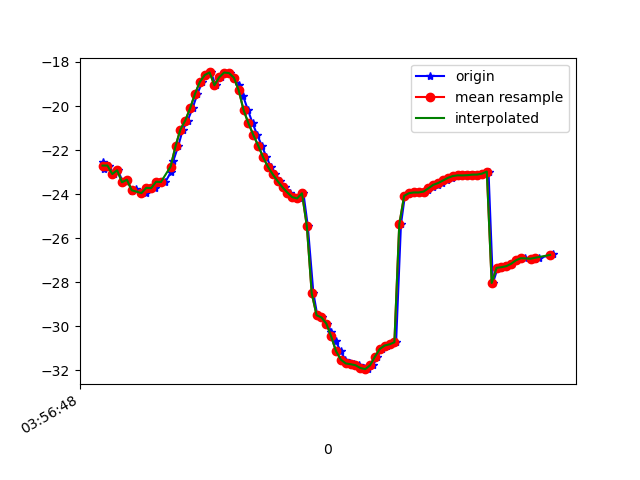

Values plotted in this chart, from the file beside it:
1618199808163, 895471103230356, -22.553677, 24.050505, -16.852978
1618199808167, 895471122461126, -22.85, 24.07, -17.21
1618199808185, 895471141691896, -22.7, 23.99, -16.9
1618199808207, 895471160922666, -23.09, 24.22, -17.34
1618199808223, 895471180153436, -22.92, 24.12, -17.13
1618199808244, 895471199384206, -23.46, 24.63, -17.68
1618199808262, 895471218614976, -23.35, 24.42, -17.58
1618199808281, 895471237845746, -23.87, 25.39, -17.76
1618199808299, 895471257076516, -23.78, 25.18, -17.6
1618199808320, 895471276307286, -23.97, 26.1, -17.19
1618199808338, 895471295538056, -23.94, 25.83, -17.11
1618199808357, 895471314768826, -23.71, 26.05, -16.67
1618199808377, 895471333999596, -23.73, 25.97, -17.12
1618199808398, 895471353230366, -23.44, 25.54, -17.22
1618199808418, 895471372461136, -23.45, 25.45, -18.16
1618199808441, 895471391691906, -23, 24.68, -18.86
1618199808451, 895471410922676, -22.49, 24.25, -20.39
1618199808471, 895471430153446, -21.83, 23.15, -22.32
1618199808490, 895471449384216, -21.07, 21.61, -24.01
1618199808510, 895471468614986, -20.66, 20.05, -26.78
1618199808530, 895471487845756, -20.11, 18.33, -29.8
1618199808550, 895471507076526, -19.45, 16.7, -32.96
1618199808570, 895471526307296, -18.91, 14.96, -36.12
1618199808586, 895471545538066, -18.6, 13.01, -39.14
1618199808605, 895471564768836, -18.48, 11.05, -42.02
1618199808626, 895471583999606, -19.06, 7.463, -45.75
1618199808645, 895471603230376, -18.69, 7.831, -47.44
1618199808662, 895471622461146, -18.48, 6.539, -49.87
1618199808682, 895471641691916, -18.5, 5.326, -52.14
1618199808702, 895471660922686, -18.71, 4.19, -54.12
1618199808722, 895471680153456, -19.04, 3.044, -56.01
1618199808738, 895471699384226, -19.55, 1.966, -57.95
1618199808758, 895471718614996, -20.19, 0.9992, -59.92
1618199808777, 895471737845766, -20.79, 0.05257, -61.82
1618199808796, 895471757076536, -21.31, -0.7855, -63.52
1618199808815, 895471776307306, -21.8, -1.458, -64.9
1618199808834, 895471795538076, -22.32, -2.016, -65.98
1618199808852, 895471814768846, -22.76, -2.451, -66.75
1618199808871, 895471833999616, -23.1, -2.713, -67.22
1618199808890, 895471853230386, -23.41, -2.754, -67.33
1618199808910, 895471872461156, -23.69, -2.517, -67.03
1618199808930, 895471891691926, -23.93, -2.01, -66.35
1618199808949, 895471910922696, -24.14, -1.159, -65.32
1618199808966, 895471930153466, -24.19, 0.05544, -63.94
1618199808986, 895471949384236, -23.96, 1.676, -62.15
1618199809004, 895471968615006, -25.45, 3.856, -54.35
1618199809027, 895471987845776, -28.5, 5.907, -55.95
1618199809043, 895472007076546, -29.5, 8.356, -54.01
1618199809062, 895472026307316, -29.6, 10.48, -50.37
1618199809084, 895472045668705, -29.87, 12.57, -46.6
1618199809100, 895472064899475, -30.24, 14.76, -42.63
1618199809119, 895472084130245, -30.68, 16.99, -38.7
1618199809139, 895472103361015, -31.13, 19.27, -35
1618199809158, 895472122591785, -31.51, 21.62, -31.62
1618199809178, 895472141822555, -31.68, 24.17, -28.77
1618199809195, 895472161053325, -31.72, 26.65, -26.5
1618199809214, 895472180284095, -31.77, 28.44, -24.65
1618199809234, 895472199514865, -31.89, 29.28, -23.08
1618199809253, 895472218745635, -31.94, 29.52, -21.83
1618199809273, 895472237976405, -31.77, 29.68, -21.06
1618199809289, 895472257207175, -31.38, 29.87, -20.74
... 37 more rows
